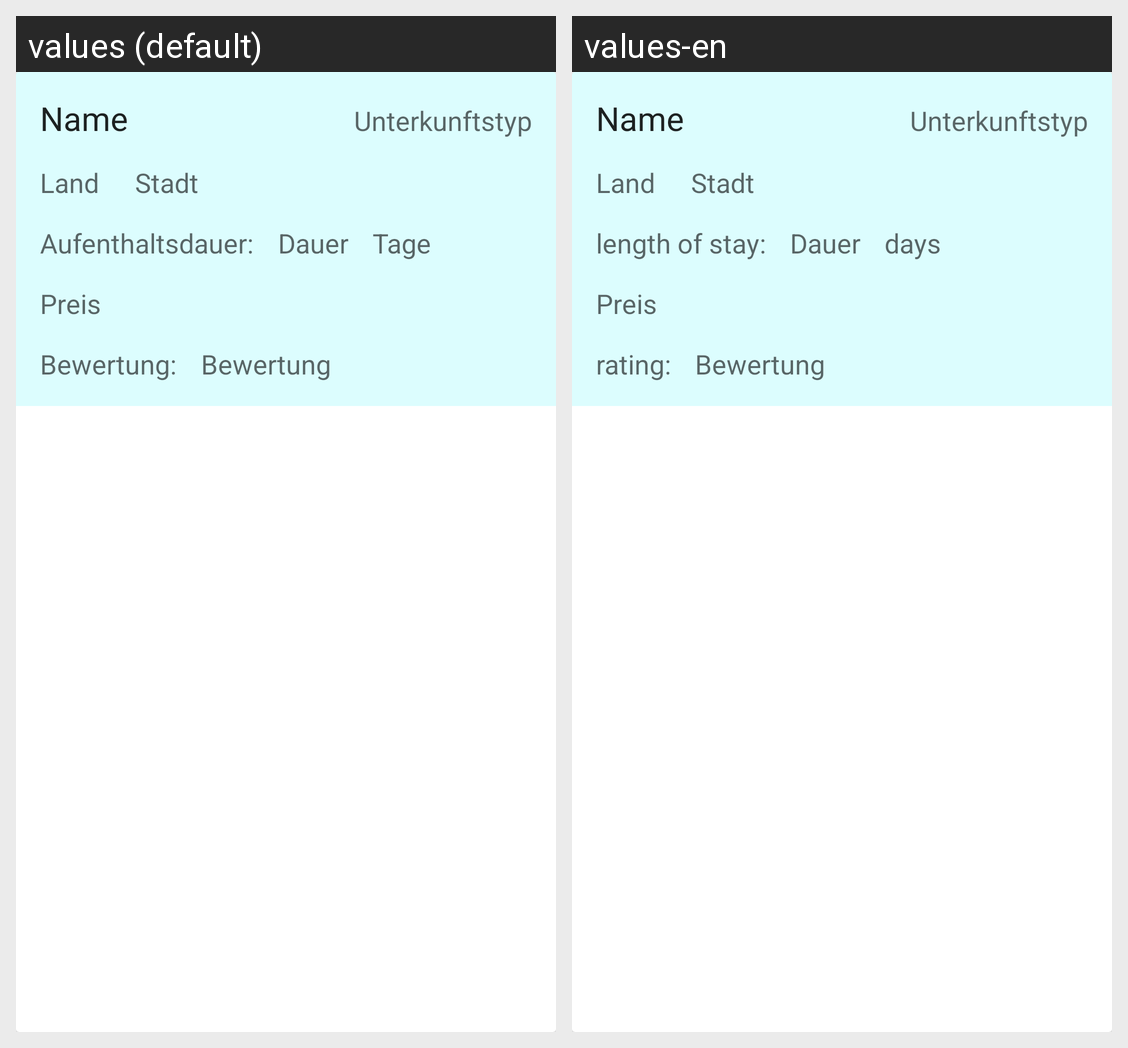

The same Android screen rendered under two of its app's locales, left to right. List the strings drawn on it with the default value and each locale's translation.
Android screen res/layout/unterkunft_item.xml rendered under 2 locales, left to right: values (default), values-en. Device: Nexus 5 (rendered at 1080×1920; each locale shown at half size, 540×960, under a caption strip naming it); theme Theme.Reisetagebuch.
Strings drawn on this screen, with the default value and each locale's value (text and hints the layout hard-codes, and strings that could not be matched under every locale, appear in the picture but are not listed):

AufenthaltsDauer
  values: Aufenthaltsdauer:
  values-en: length of stay:

Tag
  values: Tage
  values-en: days

Bewertung
  values: Bewertung:
  values-en: rating:
